Labelled photos from "dataset1", an image-classification folder in billjcapps/VRScavengerHunt. The possible labels are: DC Comics, Doctor Who, Firefly, lotr, shelf, Spider-Man, Star Wars, table, weapon.

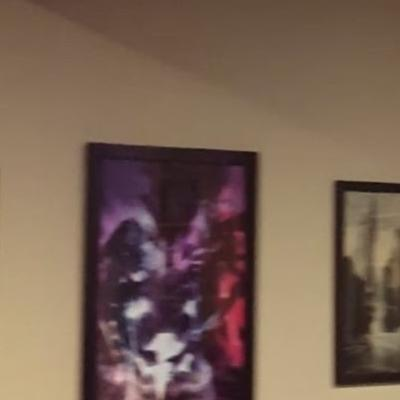
Label: DC Comics

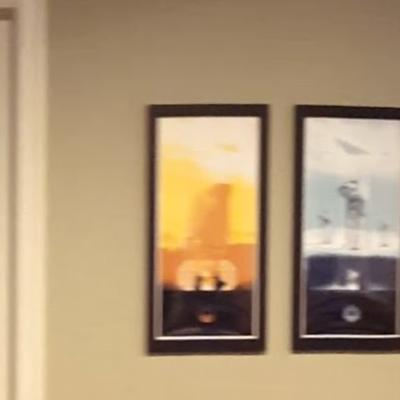
Label: Star Wars

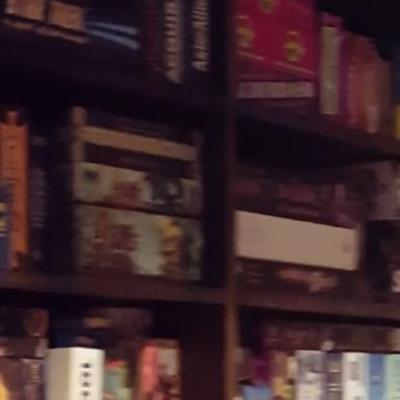
Label: shelf

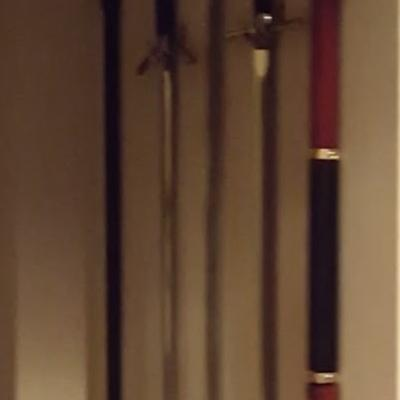
Label: weapon

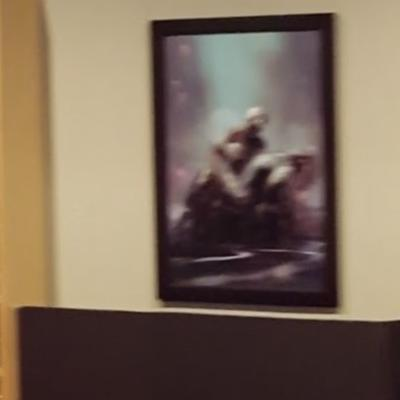
Label: Spider-Man

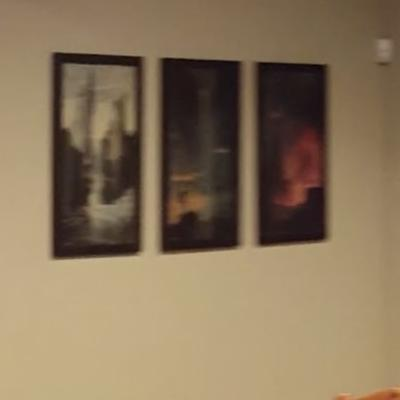
Label: lotr
